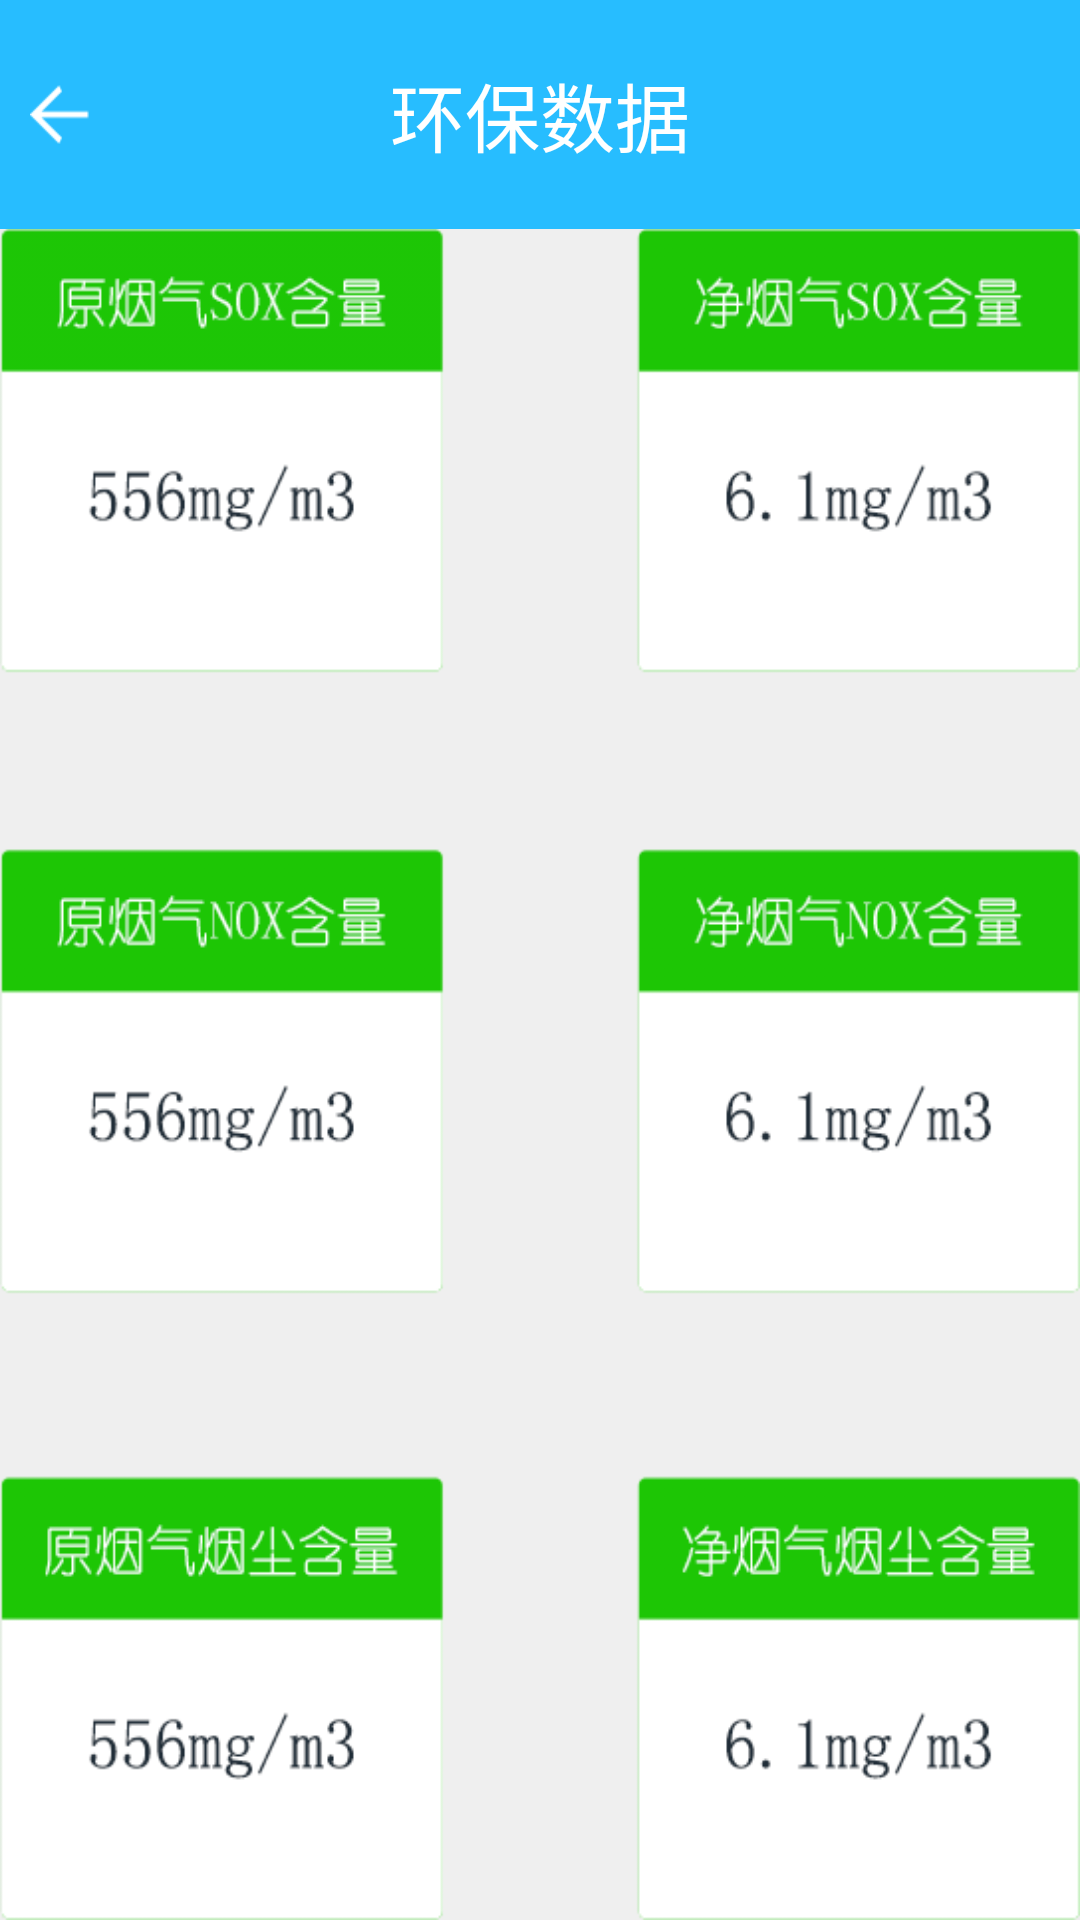

Write the Android layout XML for this screen, with the resource values it uses.
<!-- AndroidManifest.xml: application theme android:Theme.NoTitleBar -->
<!-- res/layout/activity_green_data.xml -->
<?xml version="1.0" encoding="utf-8"?>
<LinearLayout xmlns:android="http://schemas.android.com/apk/res/android"
    android:layout_width="match_parent"
    android:layout_height="match_parent"
    android:background="@color/bg_color"
    android:orientation="vertical" >

    <RelativeLayout
        android:layout_width="match_parent"
        android:layout_height="wrap_content"
        android:background="@color/top_bg_color"
        android:paddingLeft="10dp"
        android:paddingRight="10dp" >

        <ImageView
            android:id="@+id/backIV"
            android:layout_width="wrap_content"
            android:layout_height="wrap_content"
            android:layout_centerVertical="true"
            android:src="@drawable/back" />

        <TextView
            android:id="@+id/titleTV"
            android:layout_width="wrap_content"
            android:layout_height="wrap_content"
            android:layout_centerInParent="true"
            android:paddingBottom="20dp"
            android:paddingTop="20dp"
            android:text="@string/huanbaoshuju"
            android:textColor="@color/white"
            android:textSize="25sp" />
    </RelativeLayout>

    <LinearLayout 
        android:layout_width="match_parent"
    	android:layout_height="match_parent"
    	android:background="@drawable/greendata"></LinearLayout>
</LinearLayout>
<!-- resources referenced by this layout -->
<resources>
  <color name="bg_color">#efefef</color>
  <color name="top_bg_color">#27bdff</color>
  <color name="white">#FFF</color>
  <!-- drawable back: png bitmap (drawable-xhdpi, 3279 bytes) -->
  <!-- drawable greendata: png bitmap (drawable-xhdpi, 61616 bytes) -->
  <string name="huanbaoshuju">环保数据</string>
</resources>
